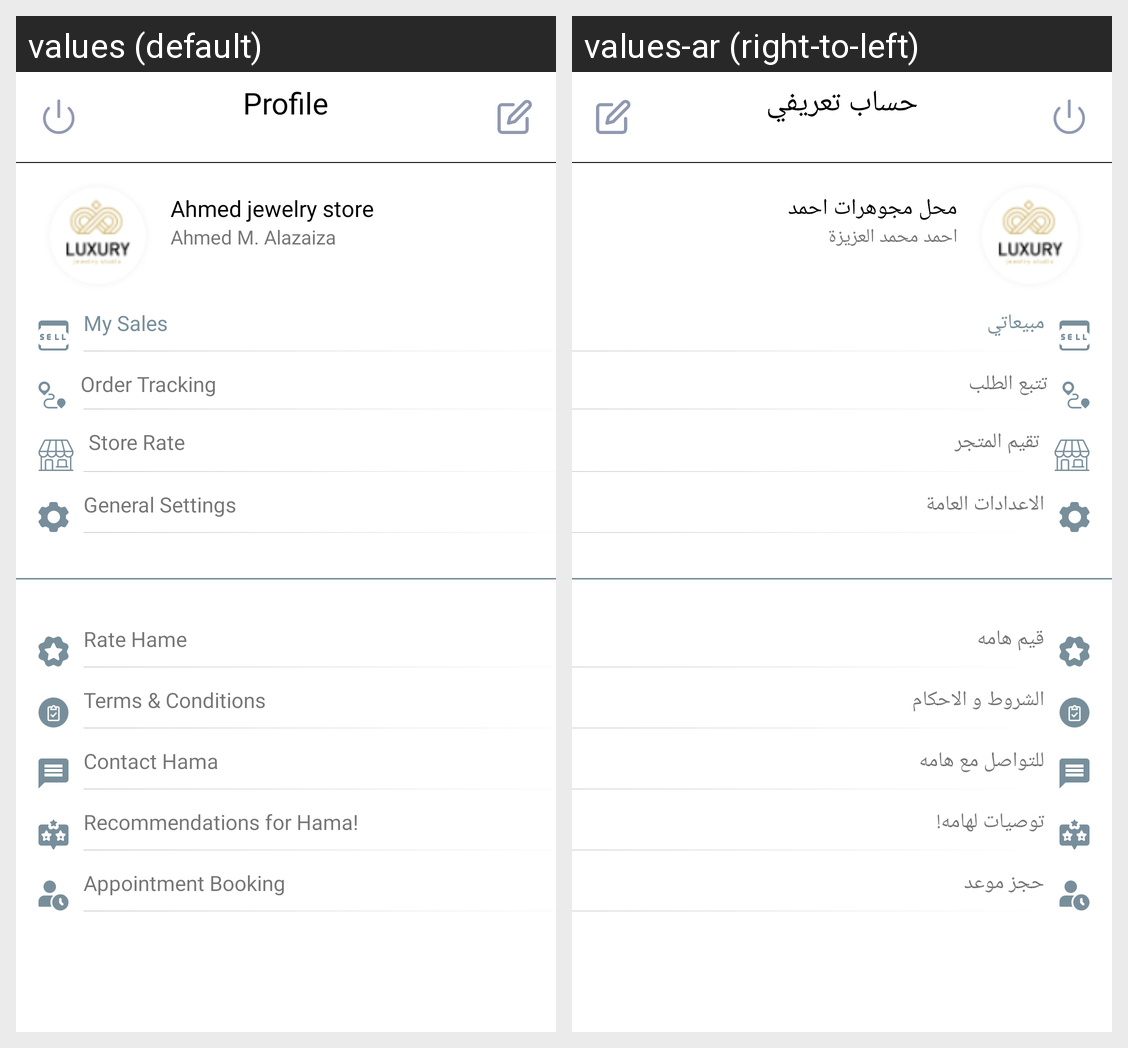

For this localized Android screen grid, give each drawn string resource with its value in every locale shown.
Android screen res/layout/my_profile.xml rendered under 2 locales, left to right: values (default), values-ar (right-to-left). Device: Nexus 5 (rendered at 1080×1920; each locale shown at half size, 540×960, under a caption strip naming it); theme Theme.HamaVendor.
Strings drawn on this screen, with the default value and each locale's value (text and hints the layout hard-codes, and strings that could not be matched under every locale, appear in the picture but are not listed):

Profile
  values: Profile
  values-ar: حساب تعريفي

name11
  values: Ahmed jewelry store
  values-ar: محل مجوهرات احمد

email1
  values: Ahmed M. Alazaiza
  values-ar: احمد محمد العزيزة

fixed12
  values: My Sales
  values-ar: مبيعاتي

profile
  values: Order Tracking
  values-ar: تتبع الطلب

profile1
  values: Store Rate
  values-ar: تقيم المتجر

profile2
  values: General Settings
  values-ar: الاعدادات العامة

profile3
  values: Rate Hame
  values-ar: قيم هامه

profile4
  values: Terms & Conditions
  values-ar: الشروط و الاحكام

profile5
  values: Contact Hama
  values-ar: للتواصل مع هامه

profile6
  values: Recommendations for Hama!
  values-ar: توصيات لهامه!

profile7
  values: Appointment Booking
  values-ar: حجز موعد
